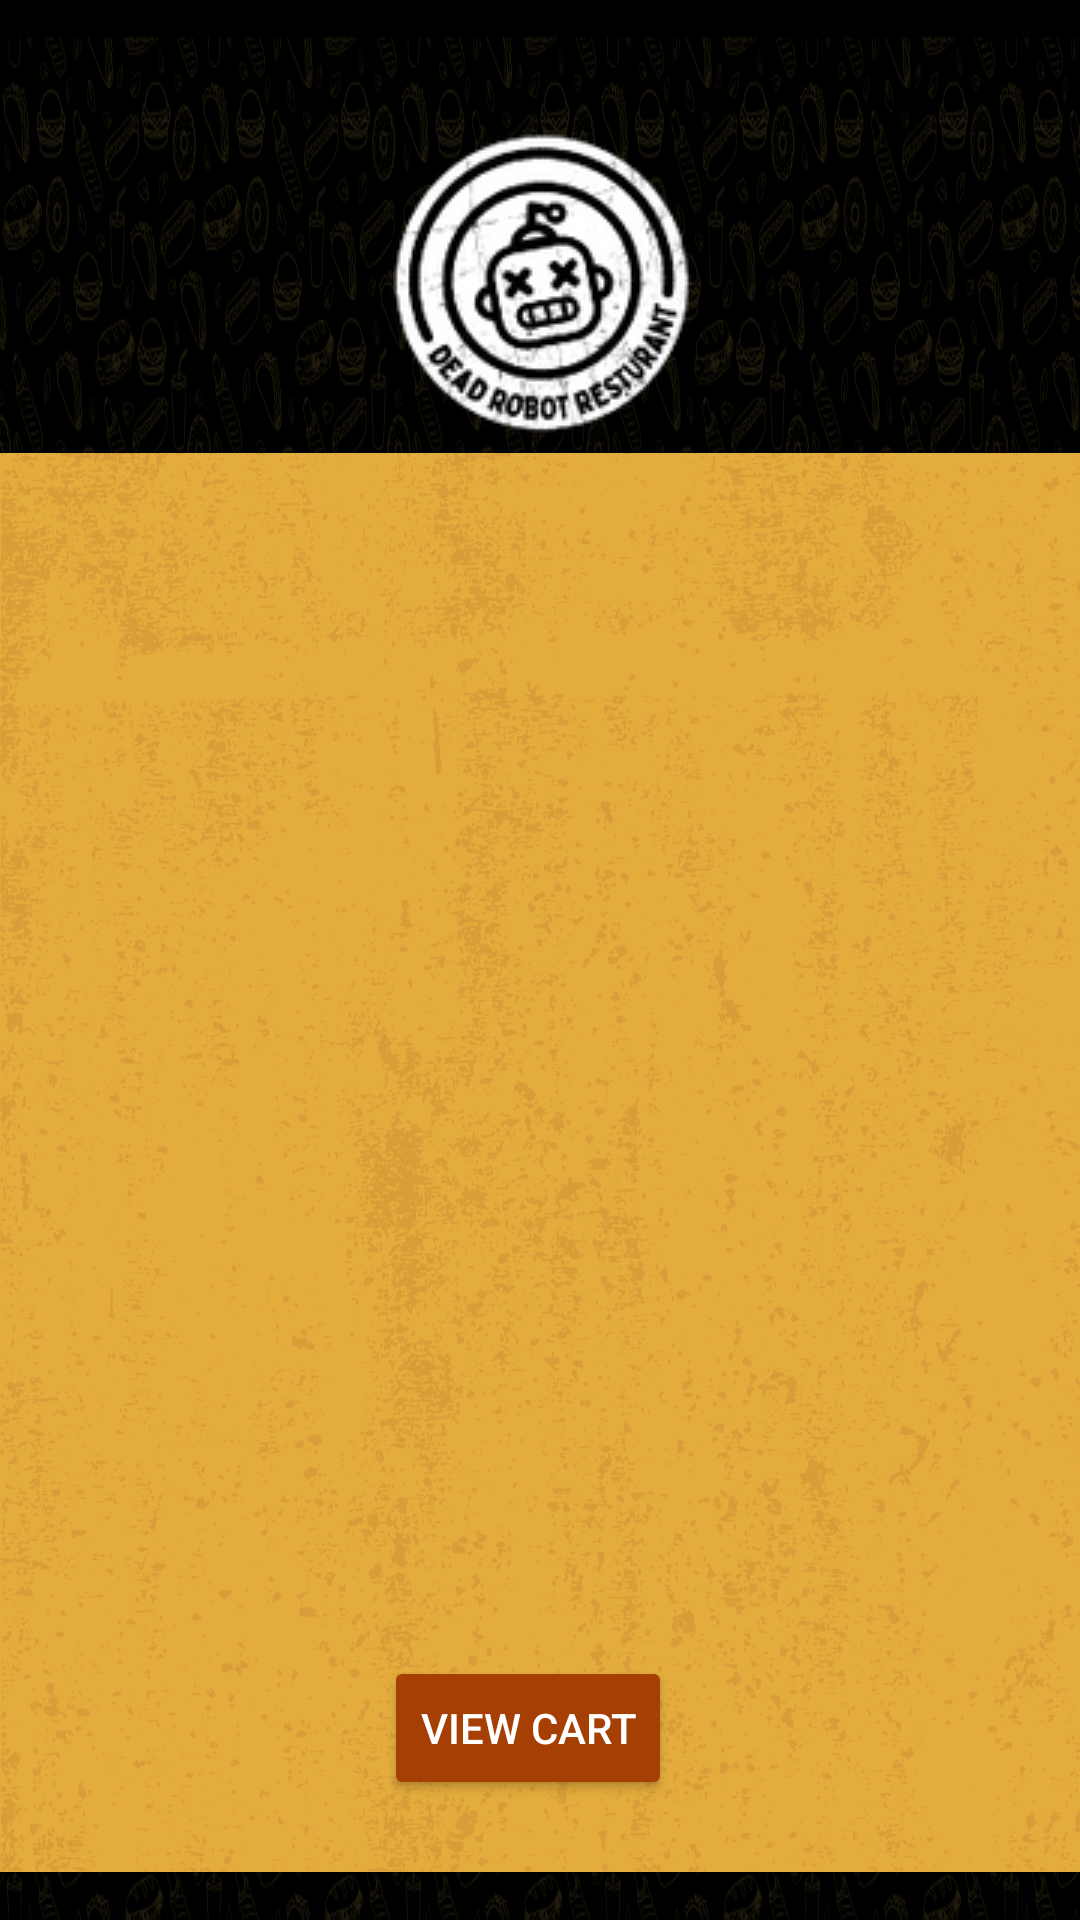

Reconstruct the res/layout file that produces this screen, plus the resources it refers to.
<!-- AndroidManifest.xml: activity theme Theme.DeadRobotRestaurant -->
<!-- res/layout/activity_main.xml -->
<?xml version="1.0" encoding="utf-8"?>
<androidx.constraintlayout.widget.ConstraintLayout xmlns:android="http://schemas.android.com/apk/res/android"
    xmlns:app="http://schemas.android.com/apk/res-auto"
    xmlns:tools="http://schemas.android.com/tools"
    android:layout_width="match_parent"
    android:layout_height="match_parent"
    android:background="@drawable/backgroundallblack"
    tools:context=".MainActivity">

    <ImageView
        android:id="@+id/logoImageView"
        android:layout_width="wrap_content"
        android:layout_height="wrap_content"
        android:layout_marginTop="36dp"
        android:contentDescription="Dead_Robot_logo"
        android:src="@drawable/logo"
        app:layout_constraintEnd_toEndOf="parent"
        app:layout_constraintHorizontal_bias="0.501"
        app:layout_constraintStart_toStartOf="parent"
        app:layout_constraintTop_toTopOf="parent" />

    <EditText
        android:id="@+id/searchEditText"
        android:layout_width="338dp"
        android:layout_height="47dp"
        android:layout_marginTop="164dp"
        android:background="@drawable/edittext"
        android:ems="10"
        android:hint="Search"
        android:inputType="text"
        android:padding="10dp"
        android:textColorHint="@color/ded7"
        android:textSize="14sp"
        app:layout_constraintEnd_toEndOf="parent"
        app:layout_constraintHorizontal_bias="0.493"
        app:layout_constraintStart_toStartOf="parent"
        app:layout_constraintTop_toTopOf="parent" />

    <FrameLayout
        android:id="@+id/frameLayout"
        android:layout_width="413dp"
        android:layout_height="473dp"
        android:layout_marginBottom="16dp"
        android:background="@drawable/background"
        app:layout_constraintBottom_toBottomOf="parent"
        app:layout_constraintEnd_toEndOf="parent"
        app:layout_constraintHorizontal_bias="0.0"
        app:layout_constraintStart_toStartOf="parent">


        <androidx.recyclerview.widget.RecyclerView
            android:id="@+id/productRecyclerView"
            android:layout_width="366dp"
            android:layout_height="409dp"
            android:layout_marginStart="16dp"
            android:layout_marginTop="16dp"
            android:layout_marginEnd="16dp"
            android:layout_marginBottom="16dp"
            app:layout_constraintBottom_toBottomOf="parent"
            app:layout_constraintEnd_toEndOf="parent"
            app:layout_constraintHorizontal_bias="1.0"
            app:layout_constraintStart_toStartOf="parent"
            app:layout_constraintTop_toBottomOf="@id/searchEditText"
            app:layout_constraintVertical_bias="0.0" />

    </FrameLayout>

    <Button
        android:id="@+id/btn_view_cart"
        android:layout_width="wrap_content"
        android:layout_height="wrap_content"
        android:layout_alignParentBottom="true"
        android:layout_centerHorizontal="true"
        android:layout_marginEnd="136dp"
        android:layout_marginTop="24dp"
        android:layout_marginBottom="24dp"
        android:backgroundTint="@color/ded7"
        android:text="@string/view_cart"
        android:textColor="@android:color/white"
        app:layout_constraintBottom_toBottomOf="@+id/frameLayout"
        app:layout_constraintEnd_toEndOf="parent" />
</androidx.constraintlayout.widget.ConstraintLayout>
<!-- resources referenced by this layout -->
<resources>
  <color name="ded7">#A63F03</color>
  <!-- drawable background: png bitmap (drawable, 566624 bytes) -->
  <!-- drawable backgroundallblack: png bitmap (drawable, 515494 bytes) -->
  <!-- drawable edittext (drawable) -->
  <?xml version="1.0" encoding="utf-8"?>
  <shape xmlns:android="http://schemas.android.com/apk/res/android">
      <solid android:color="#ffffff"/>
      <corners android:radius="15dp"/>
      <stroke android:color="#A63F03"
          android:width="1.5dp"/>
  </shape>
  <!-- drawable logo: png bitmap (drawable, 15418 bytes) -->
  <string name="view_cart">View Cart</string>
  <style name="Theme.DeadRobotRestaurant" parent="Base.Theme.DeadRobotRestaurant" />
  <style name="Base.Theme.DeadRobotRestaurant" parent="Theme.Material3.DayNight.NoActionBar">
          
          
      </style>
</resources>
